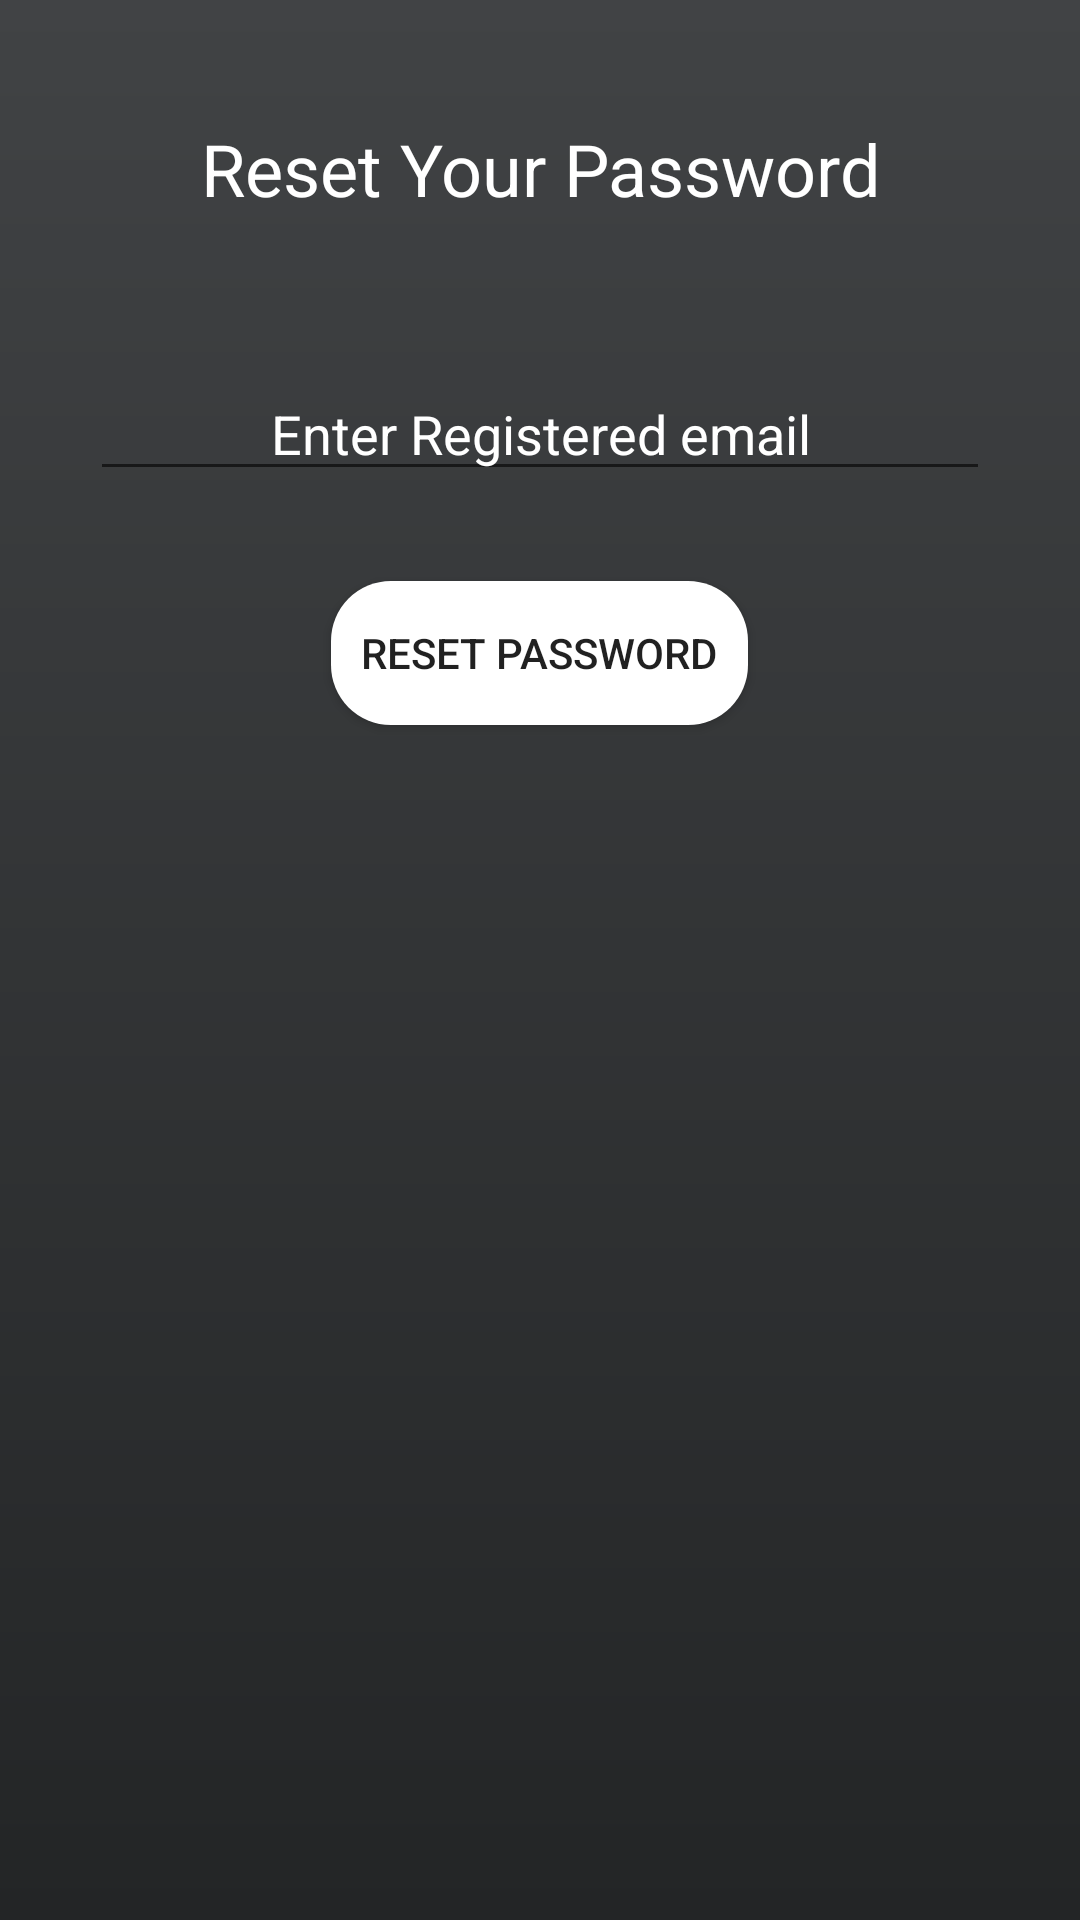

The Android layout XML behind this screen, and the referenced resources:
<!-- AndroidManifest.xml: application theme Theme.DailyExpenseTracker -->
<!-- res/layout/activity_forgot_pass.xml -->
<?xml version="1.0" encoding="utf-8"?>
<LinearLayout xmlns:android="http://schemas.android.com/apk/res/android"
    xmlns:app="http://schemas.android.com/apk/res-auto"
    xmlns:tools="http://schemas.android.com/tools"
    android:layout_width="match_parent"
    android:layout_height="match_parent"
    android:orientation="vertical"
    android:background="@drawable/ui_gradient"
    tools:context=".ForgotPass">

    <TextView
        android:layout_width="match_parent"
        android:layout_height="wrap_content"
        android:layout_marginTop="40dp"
        android:text="Reset Your Password"
        android:gravity="center"
        android:textColor="@color/white"
        android:textSize="24sp"/>

    <EditText
        android:layout_width="match_parent"
        android:layout_height="wrap_content"
        android:layout_marginTop="50dp"
        android:id="@+id/email"
        android:layout_marginLeft="30dp"
        android:layout_marginRight="30dp"
        android:textColor="@color/white"
        android:textColorHint="@color/white"
        android:gravity="center"
        android:hint="Enter Registered email"/>

    <androidx.appcompat.widget.AppCompatButton
        android:layout_width="wrap_content"
        android:layout_height="wrap_content"
        android:text="Reset Password"
        android:layout_margin="30dp"
        android:background="@drawable/button_bg"
        android:backgroundTint="@color/white"
        android:padding="10dp"
        android:id="@+id/reset"
        android:layout_gravity="center_horizontal"/>

</LinearLayout>
<!-- resources referenced by this layout -->
<resources>
  <!-- drawable button_bg (drawable) -->
  <?xml version="1.0" encoding="utf-8"?>
  <shape xmlns:android="http://schemas.android.com/apk/res/android">
  
      <corners android:radius="20dp"/>
      <gradient
          android:startColor = "#232526"
  
          android:endColor = "#414345"
          android:angle="90"
          android:type = "linear" />
  
  </shape>
  <!-- drawable ui_gradient (drawable) -->
  <?xml version="1.0" encoding="utf-8"?>
  <shape xmlns:android="http://schemas.android.com/apk/res/android"
      android:shape="rectangle">
  
      <gradient
          android:startColor = "#232526"
  
          android:endColor = "#414345"
          android:angle="90"
          android:type = "linear" />
      <corners
          android:radius="0dp"/>
  
  
  
  
  
  
  
  </shape>
  <style name="Theme.DailyExpenseTracker" parent="Theme.MaterialComponents.DayNight.NoActionBar">
          
          <item name="colorPrimary">@color/purple_500</item>
          <item name="colorPrimaryVariant">@color/purple_700</item>
          <item name="colorOnPrimary">@color/white</item>
          
          <item name="colorSecondary">@color/teal_200</item>
          <item name="colorSecondaryVariant">@color/teal_700</item>
          <item name="colorOnSecondary">@color/black</item>
          
          <item name="android:statusBarColor" tools:targetApi="l">?attr/colorPrimaryVariant</item>
          
          <item name="windowNoTitle">true</item>
          <item name="windowActionBar">false</item>
      </style>
  <!-- not gathered from this repository: default colours our renderer supplied (Android Studio template values) -->
  <color name="purple_500">#FF6200EE</color>
  <color name="purple_700">#FF3700B3</color>
  <color name="teal_200">#FF03DAC5</color>
  <color name="teal_700">#FF018786</color>
  <color name="black">#FF000000</color>
  <color name="white">#FFFFFFFF</color>
</resources>
